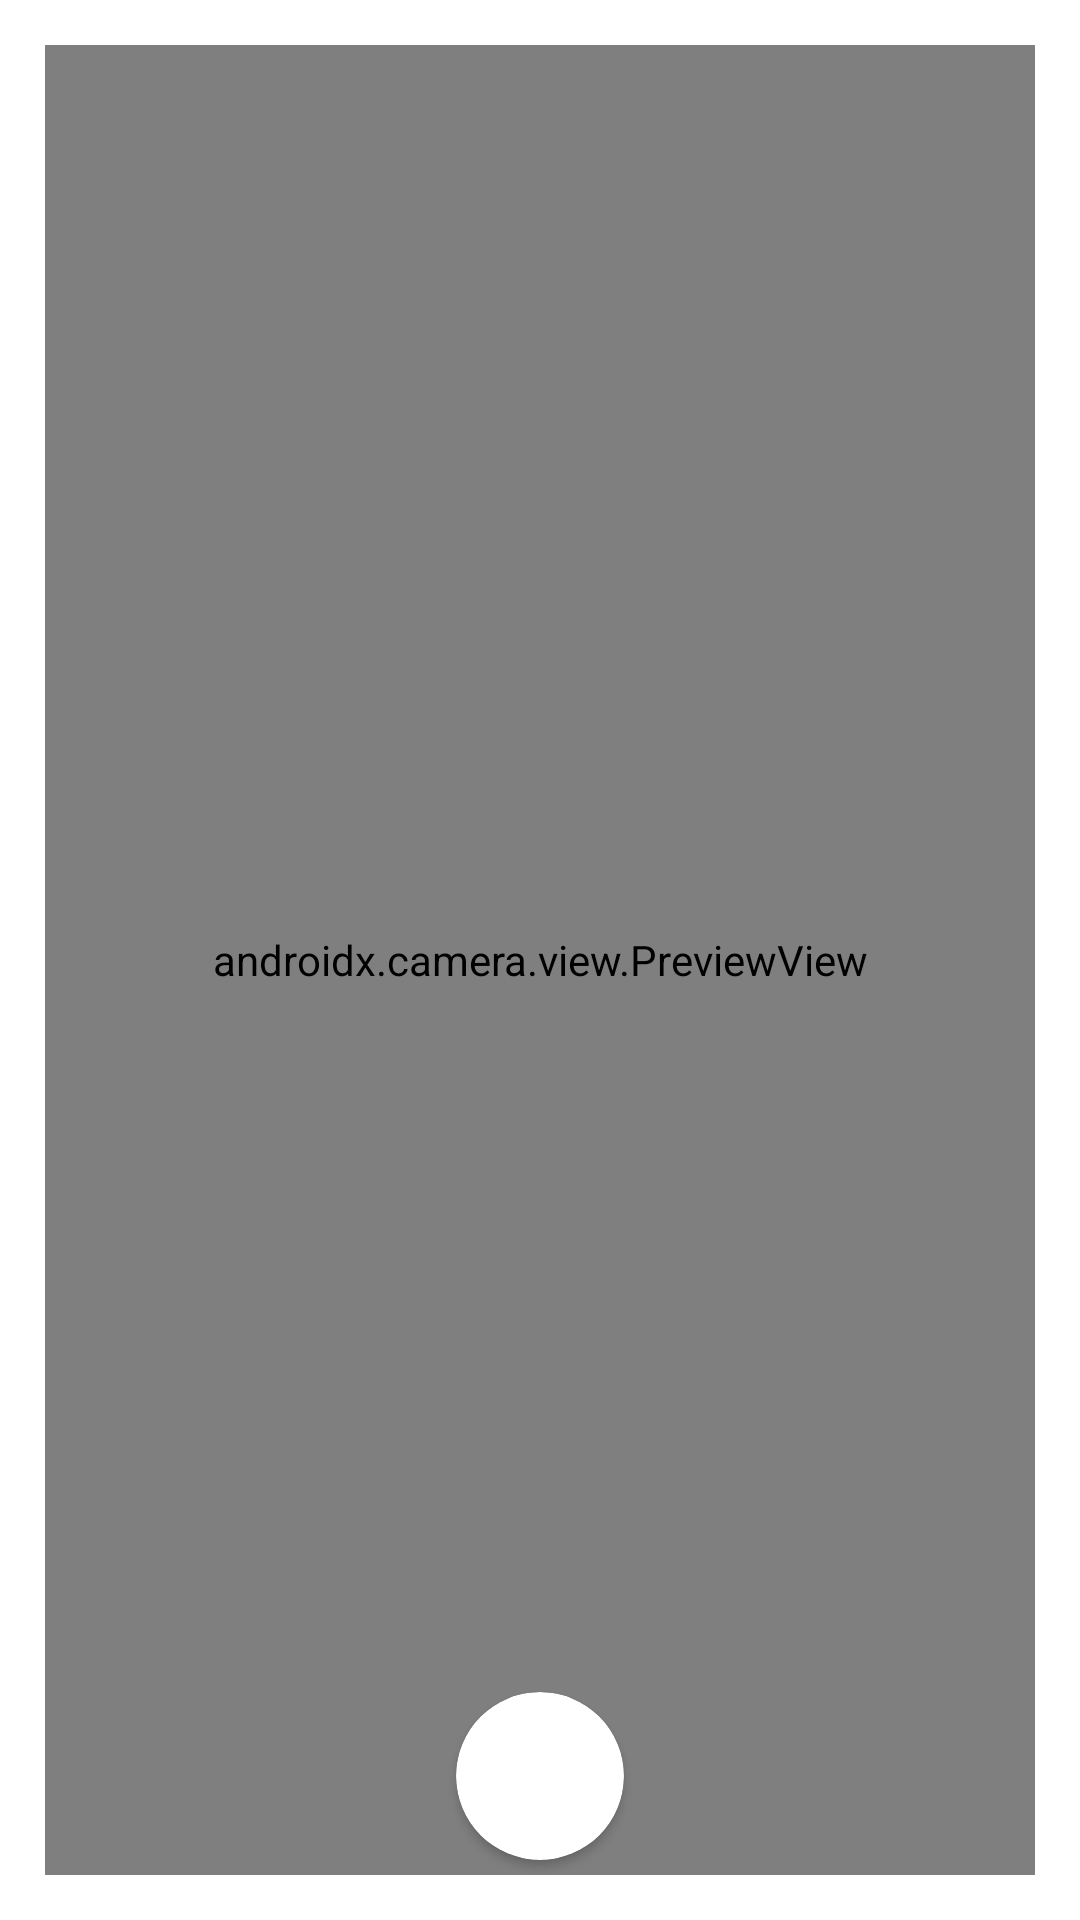

The Android layout XML behind this screen, and the referenced resources:
<!-- AndroidManifest.xml: application theme Theme.Camera_square -->
<!-- res/layout/activity_main.xml -->
<?xml version="1.0" encoding="utf-8"?>
<androidx.constraintlayout.widget.ConstraintLayout xmlns:android="http://schemas.android.com/apk/res/android"
    xmlns:app="http://schemas.android.com/apk/res-auto"
    xmlns:tools="http://schemas.android.com/tools"
    android:layout_width="match_parent"
    android:layout_height="match_parent"
    tools:context=".MainActivity">

   <androidx.cardview.widget.CardView
       android:id="@+id/cardView"
       android:layout_width="56dp"
       android:layout_height="56dp"
       android:layout_marginBottom="20dp"
       android:elevation="20dp"
       app:cardBackgroundColor="#FFFFFF"
       app:cardCornerRadius="100dp"
       app:layout_constraintBottom_toBottomOf="parent"
       app:layout_constraintEnd_toEndOf="parent"
       app:layout_constraintStart_toStartOf="parent" />

   <androidx.constraintlayout.utils.widget.ImageFilterView
       android:id="@+id/flashBtn"
       android:layout_width="56dp"
       android:layout_height="56dp"
       android:padding="10dp"
       android:elevation="10dp"
       android:src="@drawable/ic_baseline_flash_off_24"
       app:layout_constraintBottom_toBottomOf="@+id/cardView"
       app:layout_constraintEnd_toStartOf="@+id/cardView"
       app:layout_constraintStart_toStartOf="parent"
       app:layout_constraintTop_toTopOf="@+id/cardView" />

   <androidx.constraintlayout.utils.widget.ImageFilterView
       android:id="@+id/reverseCamera"
       android:layout_width="56dp"
       android:layout_height="56dp"
       android:elevation="10dp"
       android:padding="10dp"
       android:src="@drawable/ic_baseline_refresh_24"
       app:layout_constraintBottom_toBottomOf="@+id/cardView"
       app:layout_constraintEnd_toEndOf="parent"
       app:layout_constraintStart_toEndOf="@+id/cardView"
       app:layout_constraintTop_toTopOf="@+id/cardView" />




   <androidx.camera.view.PreviewView
       android:id="@+id/preview"
       android:layout_width="match_parent"
       android:layout_height="match_parent"
       android:layout_margin="15dp"
       app:layout_constraintBottom_toBottomOf="parent"
       app:layout_constraintEnd_toEndOf="parent"
       app:layout_constraintStart_toStartOf="parent"
       app:layout_constraintTop_toTopOf="parent" />



</androidx.constraintlayout.widget.ConstraintLayout>
<!-- resources referenced by this layout -->
<resources>
  <style name="Theme.Camera_square" parent="Theme.MaterialComponents.DayNight.DarkActionBar">
          
          <item name="colorPrimary">@color/purple_500</item>
          <item name="colorPrimaryVariant">@color/purple_700</item>
          <item name="colorOnPrimary">@color/white</item>
          
          <item name="colorSecondary">@color/teal_200</item>
          <item name="colorSecondaryVariant">@color/teal_700</item>
          <item name="colorOnSecondary">@color/black</item>
          
          <item name="android:statusBarColor" tools:targetApi="l">?attr/colorPrimaryVariant</item>
          
      </style>
  <!-- not gathered from this repository: default colours our renderer supplied (Android Studio template values) -->
  <color name="purple_500">#FF6200EE</color>
  <color name="purple_700">#FF3700B3</color>
  <color name="teal_200">#FF03DAC5</color>
  <color name="teal_700">#FF018786</color>
  <color name="black">#FF000000</color>
  <color name="white">#FFFFFFFF</color>
</resources>
